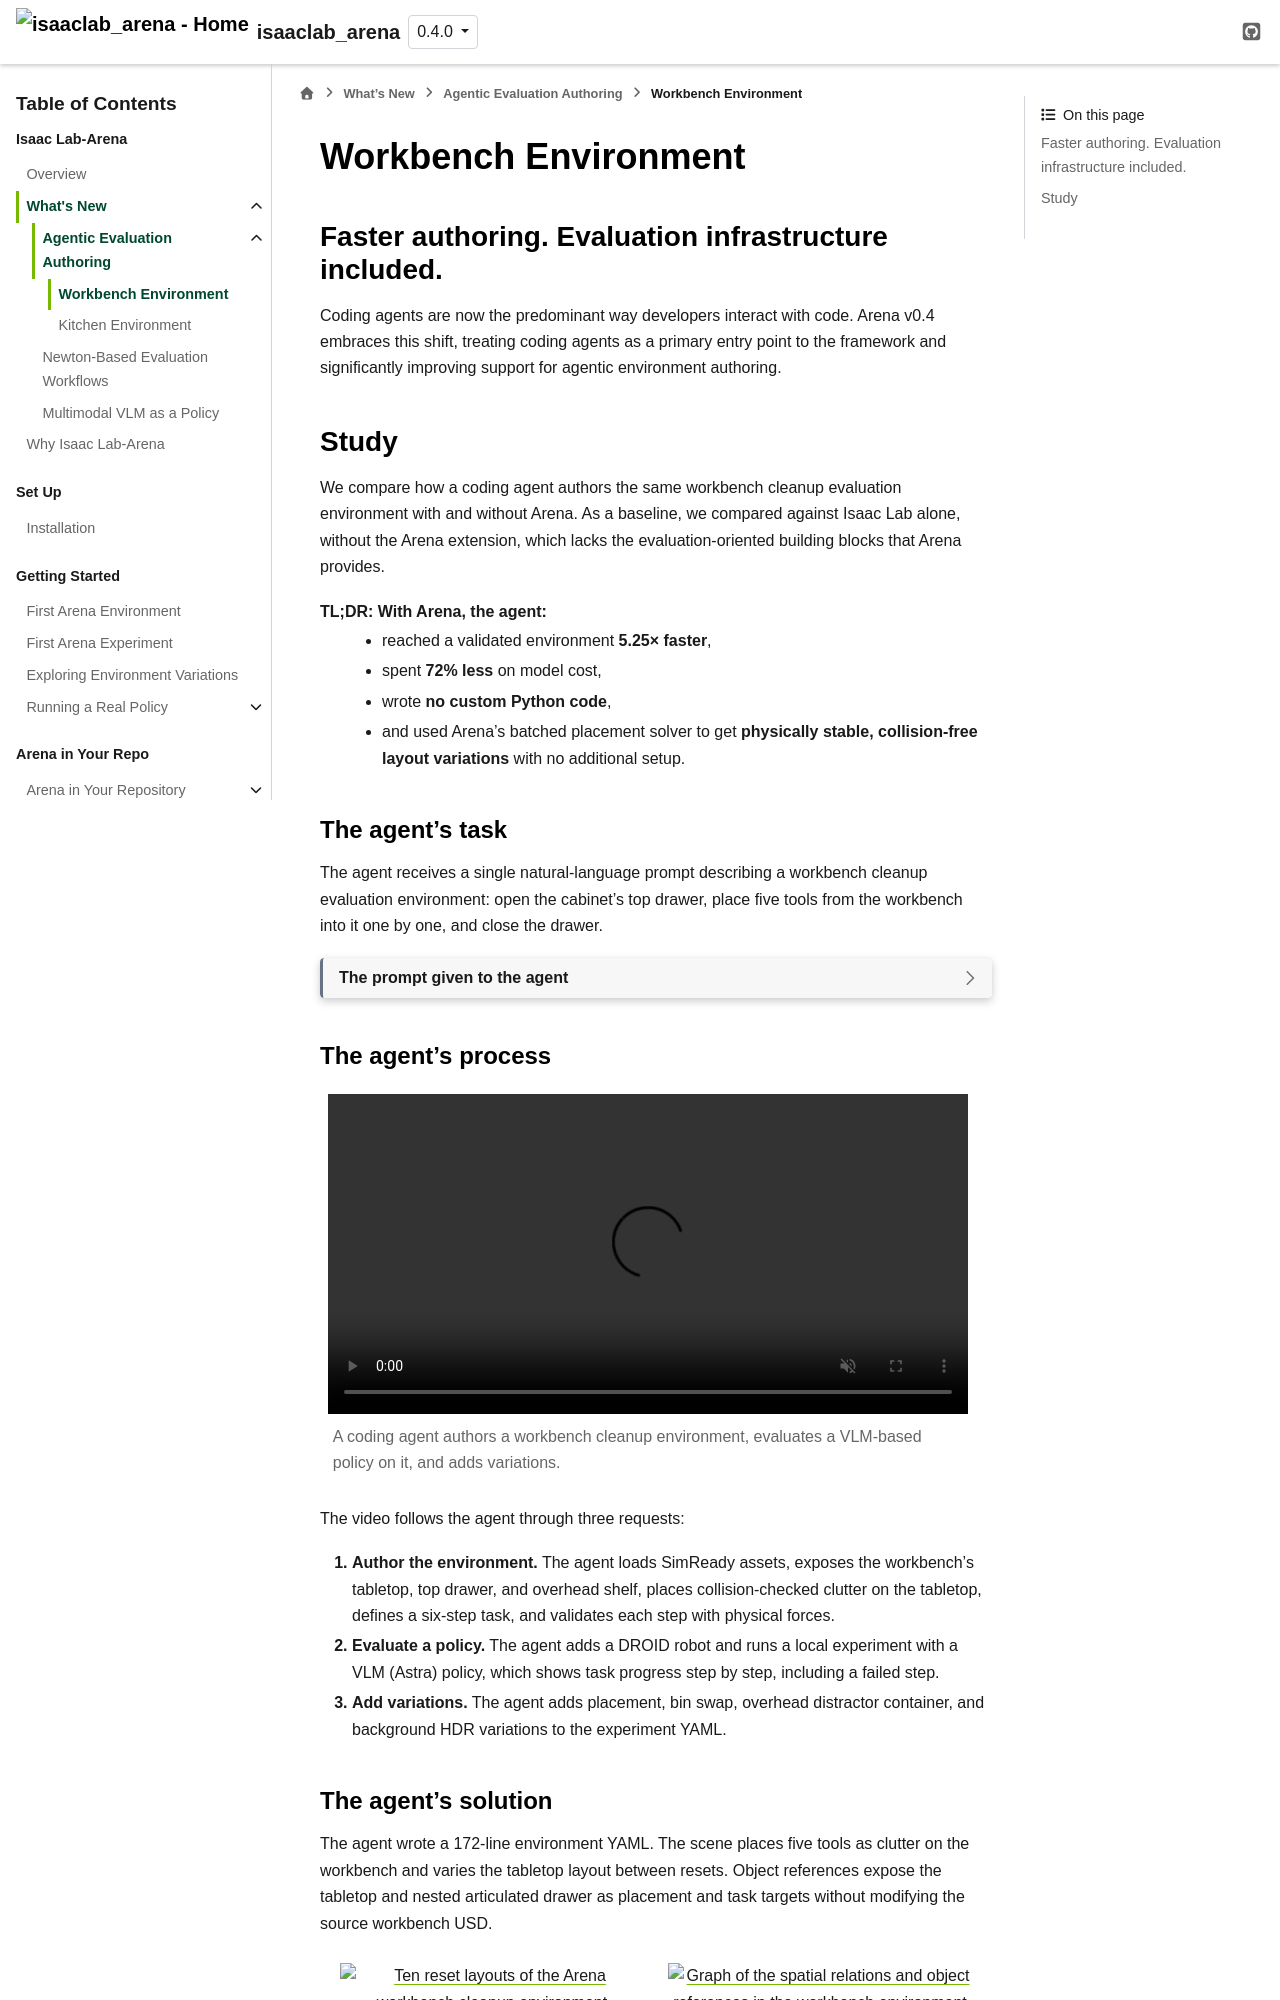

repository: isaac-sim/IsaacLab-Arena · page: release/0.4.0/pages/whats_new/agentic_authoring_workbench.html · generator: sphinx

Workbench Environment
=====================

.. _whats-new-workbench-authoring:

.. role:: gain
   :class: arena-value-gain

Faster authoring. Evaluation infrastructure included.
-----------------------------------------------------

Coding agents are now the predominant way developers interact with code.
Arena v0.4 embraces this shift, treating coding agents as a primary entry
point to the framework and significantly improving support for agentic environment authoring.

Study
-----
We compare how a coding agent authors the same workbench cleanup evaluation environment with and without Arena.
As a baseline, we compared against Isaac Lab alone, without the Arena extension,
which lacks the evaluation-oriented building blocks that Arena provides.

**TL;DR:** With Arena, the agent:
 * reached a validated environment **5.25× faster**,
 * spent **72% less** on model cost,
 * wrote **no custom Python code**,
 * and used Arena's batched placement solver to get **physically stable, collision-free layout variations** with no additional setup.

The agent's task
^^^^^^^^^^^^^^^^

The agent receives a single natural-language prompt describing a workbench cleanup evaluation environment:
open the cabinet's top drawer, place five tools from the workbench into it one by one, and close the drawer.

.. dropdown:: The prompt given to the agent

   Set up an environment for evaluation of a workbench cleanup task.
   Use the simready_central workbench assets registered in
   isaaclab_arena/assets/background_library.py and
   isaaclab_arena/assets/object_library.py.

   There is a white bin, an oscilloscope and an open toolbox on the workbench tabletop.
   The workbench's top drawer is open with two tools cluttered inside.

   Task: close the drawer and toolbox, put the bin on the overhead sehlf of the workbench, and turn off the oscilloscope.

The agent's process
^^^^^^^^^^^^^^^^^^^

.. video:: ../../images/whats_new/agentic_authoring_workbench_walkthrough.mp4
   :width: 100%
   :caption: A coding agent authors a workbench cleanup environment, evaluates a VLM-based policy on it, and adds variations.
   :alt: Walkthrough of a coding agent authoring a workbench cleanup evaluation in Isaac Lab-Arena
   :muted:
   :playsinline:

The video follows the agent through three requests:

#. **Author the environment.** The agent loads SimReady assets, exposes the workbench's tabletop,
   top drawer, and overhead shelf, places collision-checked clutter on the tabletop, defines a
   six-step task, and validates each step with physical forces.
#. **Evaluate a policy.** The agent adds a DROID robot and runs a local experiment with a VLM
   (Astra) policy, which shows task progress step by step, including a failed step.
#. **Add variations.** The agent adds placement, bin swap, overhead distractor container, and
   background HDR variations to the experiment YAML.
